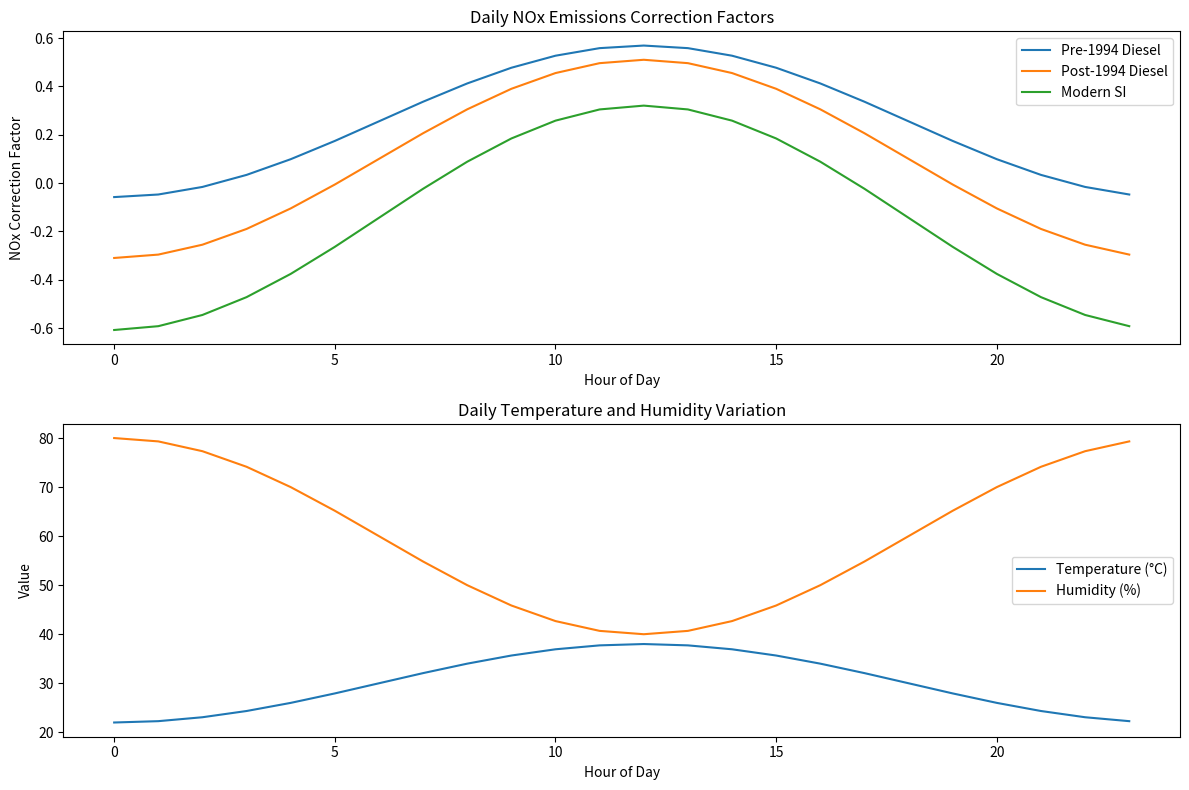

This figure's Python source:
import numpy as np
import pandas as pd
import matplotlib.pyplot as plt
import seaborn as sns
from datetime import datetime, timedelta

class EngineEmissionsAnalysis:
    def __init__(self):
        # Standard conditions based on research papers
        self.std_temp = 25  # °C
        self.std_humidity = 75  # %
        self.std_pressure = 101.325  # kPa
        
    def diesel_nox_correction_pre1994(self, temperature, humidity):
        """
        NOx correction for pre-1994 naturally aspirated diesel engines
        Based on Krause et al. (1973)
        """
        return 1 + 0.001368 * (temperature - 29.444) - 0.01512 * (humidity - 10.71)
    
    def diesel_nox_correction_post1994(self, temperature, humidity):
        """
        NOx correction for post-1994 turbocharged diesel engines
        Based on newer research
        """
        return 1 + 0.00446 * (temperature - 25) - 0.018708 * (humidity - 10.71)
    
    def si_engine_correction(self, temperature, humidity, engine_type='modern'):
        """
        Correction for Spark Ignition engines
        Based on SwRI research
        """
        if engine_type == 'modern':
            # Modern engines with 3-way catalyst
            return 1 - 0.0232 * (humidity - 10.71)
        else:
            # Carbureted engines
            return 1 + 0.0022 * (temperature - 25) - 0.0280 * (humidity - 10.71)
    
    def calculate_daily_variations(self, base_temp=30, base_humidity=60):
        """
        Simulates daily temperature and humidity variations
        """
        hours = np.arange(24)
        
        # Temperature variation (sinusoidal with max at 14:00)
        temp_variation = base_temp + 8 * np.sin(np.pi * (hours - 6) / 12)
        
        # Humidity variation (inverse to temperature)
        humidity_variation = base_humidity - 20 * np.sin(np.pi * (hours - 6) / 12)
        
        return temp_variation, humidity_variation

    def plot_daily_emissions_profile(self):
        """
        Plots daily emissions profile for different engine types
        """
        temp, humid = self.calculate_daily_variations()
        
        # Calculate corrections for different engine types
        pre94_diesel = [self.diesel_nox_correction_pre1994(t, h) 
                       for t, h in zip(temp, humid)]
        post94_diesel = [self.diesel_nox_correction_post1994(t, h) 
                        for t, h in zip(temp, humid)]
        modern_si = [self.si_engine_correction(t, h, 'modern') 
                    for t, h in zip(temp, humid)]
        
        plt.figure(figsize=(12, 8))
        
        # Plot emissions corrections
        plt.subplot(2, 1, 1)
        plt.plot(range(24), pre94_diesel, label='Pre-1994 Diesel')
        plt.plot(range(24), post94_diesel, label='Post-1994 Diesel')
        plt.plot(range(24), modern_si, label='Modern SI')
        plt.xlabel('Hour of Day')
        plt.ylabel('NOx Correction Factor')
        plt.legend()
        plt.title('Daily NOx Emissions Correction Factors')
        
        # Plot temperature and humidity
        plt.subplot(2, 1, 2)
        plt.plot(range(24), temp, label='Temperature (°C)')
        plt.plot(range(24), humid, label='Humidity (%)')
        plt.xlabel('Hour of Day')
        plt.ylabel('Value')
        plt.legend()
        plt.title('Daily Temperature and Humidity Variation')
        
        plt.tight_layout()
        plt.show()

# Example usage
analyzer = EngineEmissionsAnalysis()
analyzer.plot_daily_emissions_profile()

# Additional analysis for seasonal variations
def analyze_seasonal_impact():
    seasons = {
        'Summer': {'temp': 35, 'humidity': 70},
        'Winter': {'temp': 15, 'humidity': 40},
        'Spring': {'temp': 25, 'humidity': 55},
        'Fall': {'temp': 20, 'humidity': 60}
    }
    
    results = {}
    for season, conditions in seasons.items():
        results[season] = {
            'Pre-1994 Diesel': analyzer.diesel_nox_correction_pre1994(
                conditions['temp'], conditions['humidity']),
            'Post-1994 Diesel': analyzer.diesel_nox_correction_post1994(
                conditions['temp'], conditions['humidity']),
            'Modern SI': analyzer.si_engine_correction(
                conditions['temp'], conditions['humidity'])
        }
    
    return pd.DataFrame(results)

seasonal_results = analyze_seasonal_impact()
print("\nSeasonal NOx Correction Factors:")
print(seasonal_results)